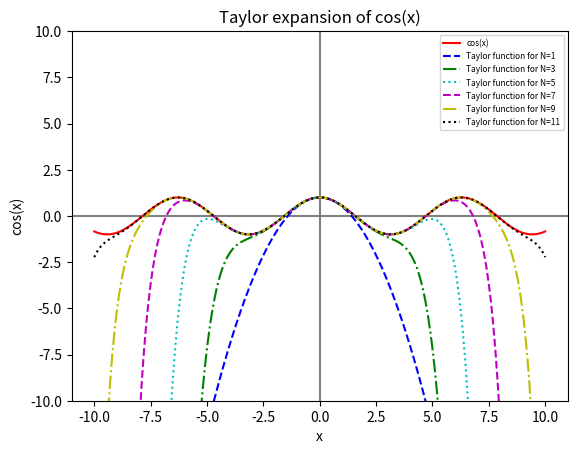

Recreate this plot in Python.
#!/usr/bin/env python3
# -*- coding: utf-8 -*-
"""
Created on Sat Feb 25 17:25:04 2023

[redacted]
"""

#a) 

import numpy as np
import matplotlib.pyplot as plt
#creating the x array
x = np.linspace( -10, 10, 201 )
#creting the y array of cos(x)
y = np.cos(x)

print("The y array is \n")
print(y)
print("\n\n\n")

#arrays with o
f1 = x * 0
f3 = x * 0
f5 = x * 0
f7 = x * 0
f9 = x * 0
f11 = x * 0

#N=1
n = 0

while n <= 1:
    factorial = 1
    i = 1
    while i <= 2*n:
        factorial = factorial * i
        i = i + 1
    f1 = f1 + ((-1) ** n) * (x ** (2 * n)) / factorial
    n = n + 1
print("Function for N=1 is \n")    
print(f1)
print("\n\n\n")

#N=3
n = 0

while n <= 3:
    factorial = 1
    i = 1
    while i <= 2*n:
        factorial = factorial * i
        i = i + 1
    f3 = f3 + ((-1) ** n) * (x ** (2 * n)) / factorial
    n = n + 1
print("Function for N=3 is \n")    
print(f3)
print("\n\n\n")

#N=5
n = 0

while n <= 5:
    factorial = 1
    i = 1
    while i <= 2*n:
        factorial = factorial * i
        i = i + 1
    f5 = f5 + ((-1) ** n) * (x ** (2 * n)) / factorial
    n = n + 1
print("Function for N=5 is \n")    
print(f5)
print("\n\n\n")

#N=7
n = 0

while n <= 7:
    factorial = 1
    i = 1
    while i <= 2*n:
        factorial = factorial * i
        i = i + 1
    f7 = f7 + ((-1) ** n) * (x ** (2 * n)) / factorial
    n = n + 1
print("Function for N=7 is \n")    
print(f7)
print("\n\n\n")

#N=9
n = 0

while n <= 9:
    factorial = 1
    i = 1
    while i <= 2*n:
        factorial = factorial * i
        i = i + 1
    f9 = f9 + ((-1) ** n) * (x ** (2 * n)) / factorial
    n = n + 1
print("Function for N=9 is \n")    
print(f9)
print("\n\n\n")

#N=11
n = 0

while n <= 11:
    factorial = 1
    i = 1
    while i <= 2*n:
        factorial = factorial * i
        i = i + 1
    f11 = f11 + ((-1) ** n) * (x ** (2 * n)) / factorial
    n = n + 1
print("Function for N=11 is \n")    
print(f11)
print("\n\n\n")


#b) 
# create plot
plt.title("Taylor expansion of cos(x)")
plt.figure(1, figsize = (12,8) )
plt.ylim([-10,10])
plt.plot(x, y, 'r-', label='cos(x)')
plt.plot(x, f1, 'b--', label='Taylor function for N=1')
plt.plot(x, f3, 'g-.', label='Taylor function for N=3')
plt.plot(x, f5, 'c:', label='Taylor function for N=5')
plt.plot(x, f7, 'm--', label='Taylor function for N=7')
plt.plot(x, f9, 'y-.', label='Taylor function for N=9')
plt.plot(x, f11, 'k:', label='Taylor function for N=11')
plt.xlabel('x')
plt.ylabel('cos(x)') 
plt.legend(loc='upper right', prop = {'size': 6 })
plt.axhline(color = 'gray', zorder=-1)
plt.axvline(color = 'gray', zorder=-1)
# save plot to file
plt.savefig('TaylorExpansionOfCosX.pdf')
# display plot on screen
plt.show() 














